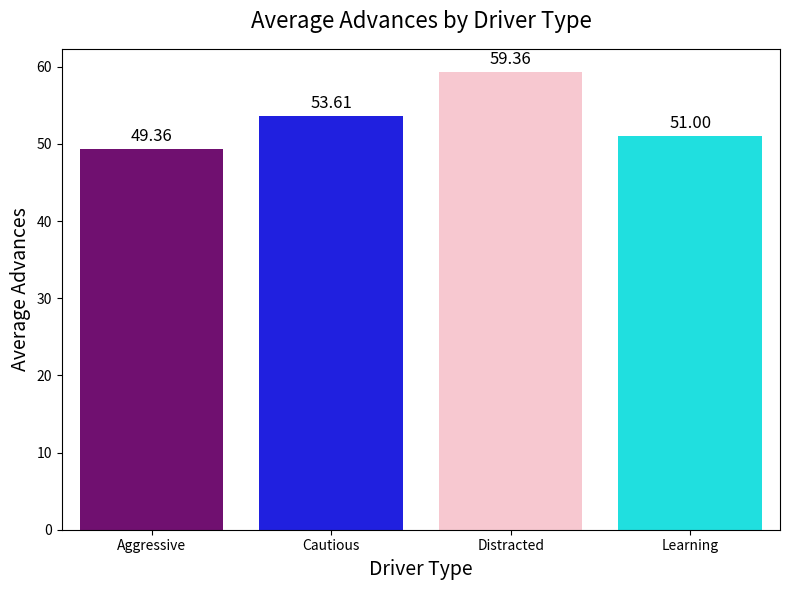

The matplotlib source for this figure:
import pandas as pd
import seaborn as sns
import matplotlib.pyplot as plt

# Create a DataFrame based on the data
data = {
    "Driver Type": ["Aggressive", "Cautious", "Distracted", "Learning"],
    "Average Advances": [49.361, 53.6075, 59.356, 50.996],
}

df = pd.DataFrame(data)

# Display the table
plt.figure(figsize=(8, 4))
plt.axis('off')
plt.table(
    cellText=df.values,
    colLabels=df.columns,
    loc='center',
    cellLoc='center',
    colLoc='center',
    cellColours=[['#f0f0f0'] * len(df.columns)] * len(df),  # Optional: Background colors
    colColours=['#d9d9d9'] * len(df.columns)  # Optional: Header background color
)
plt.title("Average Advances by Driver Type", fontsize=14, pad=20)
plt.tight_layout()
plt.savefig("average_advances_table.png", dpi=300)  # Improved resolution for saved image
plt.show()

# Create a bar plot using Seaborn
plt.figure(figsize=(8, 6))
sns.barplot(
    x="Driver Type",
    y="Average Advances",
    data=df,
    palette=["purple", "blue", "pink", "cyan"]
)

# Add titles and labels
plt.title("Average Advances by Driver Type", fontsize=16, pad=15)
plt.xlabel("Driver Type", fontsize=14)
plt.ylabel("Average Advances", fontsize=14)

# Add values on top of bars
for index, row in df.iterrows():
    plt.text(index, row["Average Advances"] + 0.5, f"{row['Average Advances']:.2f}", 
             ha='center', va='bottom', fontsize=12, color='black')

# Show the plot
plt.tight_layout()
plt.savefig("average_advances_barplot.png", dpi=300)  # Save the bar plot
plt.show()
